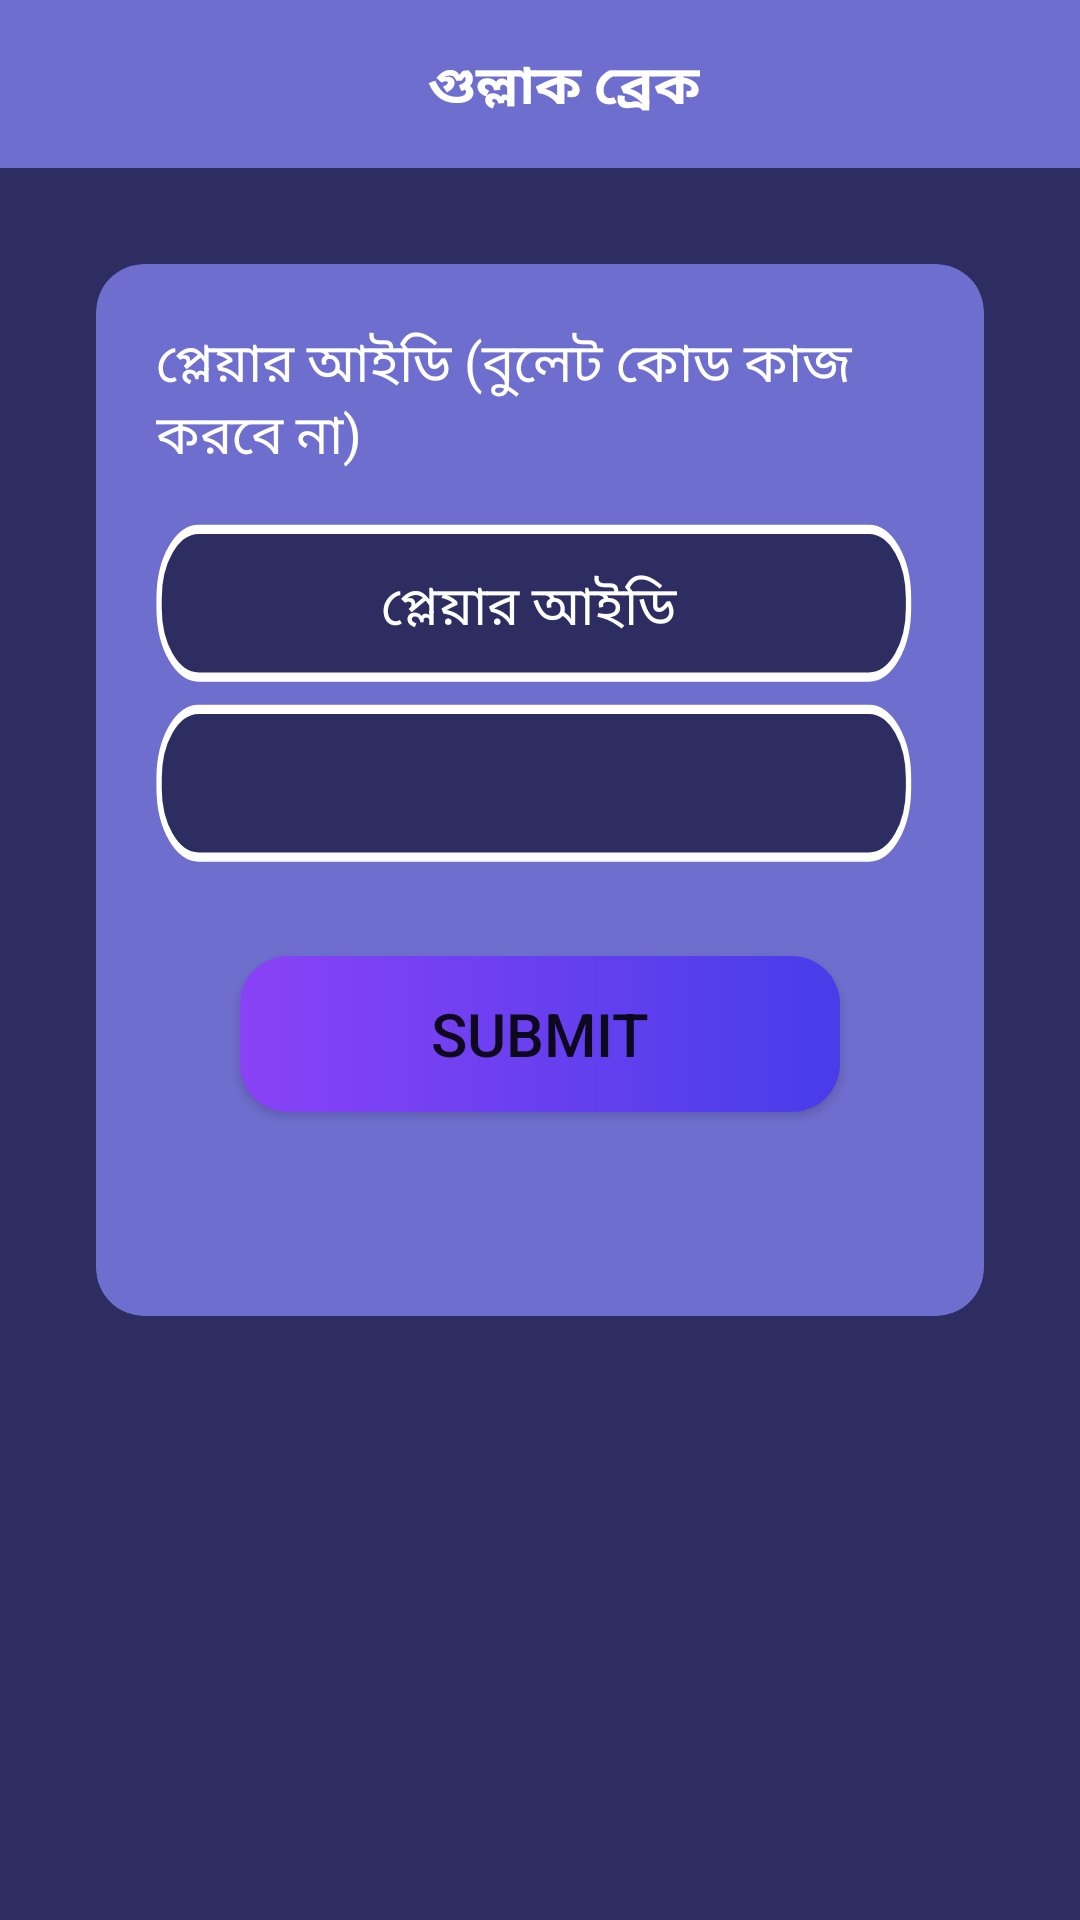

The Android layout XML behind this screen, and the referenced resources:
<!-- AndroidManifest.xml: application theme Theme.10CrMBank -->
<!-- res/layout/gullak_break.xml -->
<?xml version="1.0" encoding="utf-8"?>
<LinearLayout xmlns:android="http://schemas.android.com/apk/res/android"
    xmlns:app="http://schemas.android.com/apk/res-auto"
    android:layout_width="match_parent"
    android:layout_height="match_parent"
    android:background="@color/deep_purple"
    android:orientation="vertical">

    
    <androidx.appcompat.widget.Toolbar
        android:id="@+id/toolbar"
        android:layout_width="match_parent"
        android:layout_height="wrap_content"
        android:background="@color/light_purple"
        android:minHeight="?attr/actionBarSize"
        app:titleTextColor="@android:color/white">

        <RelativeLayout
            android:layout_width="match_parent"
            android:layout_height="wrap_content"
            android:orientation="horizontal">

            <ImageView
                android:id="@+id/back_imageview"
                android:layout_width="wrap_content"
                android:layout_height="wrap_content"
                android:layout_alignParentStart="true"
                android:src="@drawable/ic_arrow_back_24" />

            <TextView
                android:layout_width="wrap_content"
                android:layout_height="wrap_content"
                android:layout_centerHorizontal="true"
                android:paddingTop="2dp"
                android:text="গুল্লাক ব্রেক"
                android:textColor="@color/white"
                android:textSize="18sp"
                android:textStyle="bold" />

        </RelativeLayout>

    </androidx.appcompat.widget.Toolbar>


    
    <androidx.cardview.widget.CardView
        android:layout_width="match_parent"
        android:layout_height="wrap_content"
        android:layout_margin="32dp"
        android:backgroundTint="@color/light_purple"
        app:cardCornerRadius="16dp">

        <LinearLayout
            android:layout_width="match_parent"
            android:layout_height="wrap_content"
            android:orientation="vertical"
            android:padding="20dp">

            <TextView
                android:layout_width="wrap_content"
                android:layout_height="wrap_content"
                android:layout_centerHorizontal="true"
                android:text="প্লেয়ার আইডি (বুলেট কোড কাজ করবে না)"
                android:textColor="@color/white"
                android:textSize="18sp" />

            <EditText
                android:id="@+id/player_id_edittext"
                android:layout_width="match_parent"
                android:layout_height="60dp"
                android:layout_marginTop="16dp"
                android:background="@drawable/ic_bg_edit_txt"
                android:hint="প্লেয়ার আইডি"
                android:inputType="phone"
                android:paddingStart="12dp"
                android:paddingEnd="20dp"
                android:paddingBottom="4dp"
                android:textAlignment="center"
                android:textColor="@color/white"
                android:textColorHint="@color/white" />


            <Spinner
                android:id="@+id/packagespinner"
                android:paddingRight="30dp"
                android:layout_width="match_parent"
                android:layout_height="60dp"
                android:background="@drawable/ic_bg_edit_txt"
                android:hint="প্লেয়ার আইডি"
                android:inputType="text"
                android:paddingStart="12dp"
                android:paddingEnd="20dp"
                android:paddingBottom="4dp"
                android:textAlignment="center"
                android:textColor="@color/white"
                >

            </Spinner>


            <Button
                android:id="@+id/submit"
                android:layout_width="200dp"
                android:layout_height="52dp"
                android:layout_gravity="center"
                android:layout_marginTop="24dp"
                android:layout_marginBottom="48dp"
                android:background="@drawable/bg_gradient_rec"
                android:drawablePadding="8dp"
                android:text="Submit"
                android:textSize="20sp" />

        </LinearLayout>

    </androidx.cardview.widget.CardView>

</LinearLayout>
<!-- resources referenced by this layout -->
<resources>
  <color name="deep_purple">#2E2D62</color>
  <color name="light_purple">#6E6ECE</color>
  <color name="white">#FFFFFFFF</color>
  <!-- drawable bg_gradient_rec (drawable) -->
  <?xml version="1.0" encoding="utf-8"?>
  <shape
      xmlns:android="http://schemas.android.com/apk/res/android"
      android:shape="rectangle">
  
      <corners
          android:bottomLeftRadius="16dp"
          android:topLeftRadius="16dp"
          android:bottomRightRadius="16dp"
          android:topRightRadius="16dp"/>
  
      <gradient
          android:type="linear"
          android:startColor="#8A42F6"
          android:endColor="#473DE9"
          android:angle="0"
          />
  
  </shape>
  <!-- drawable ic_bg_edit_txt (drawable) -->
  <vector xmlns:android="http://schemas.android.com/apk/res/android"
      android:width="869dp"
      android:height="116.833dp"
      android:viewportWidth="869"
      android:viewportHeight="116.833">
    <path
        android:pathData="M48.291,3.5L806.709,3.5A44.791,44.791 0,0 1,851.5 48.291L851.5,54.542A44.791,44.791 0,0 1,806.709 99.333L48.291,99.333A44.791,44.791 0,0 1,3.5 54.542L3.5,48.291A44.791,44.791 0,0 1,48.291 3.5z"
        android:strokeWidth="6"
        android:fillColor="#2e2d62"
        android:strokeColor="#fff"/>
  </vector>
  <style name="Theme.10CrMBank" parent="Theme.MaterialComponents.Light.NoActionBar">
  
          <item name="android:forceDarkAllowed" tools:targetApi="q">false</item>
  
          
          <item name="colorPrimary">@color/purple_500</item>
          <item name="colorPrimaryVariant">@color/purple_700</item>
          <item name="colorOnPrimary">@color/white</item>
          
          <item name="colorSecondary">@color/teal_200</item>
          <item name="colorSecondaryVariant">@color/teal_700</item>
          <item name="colorOnSecondary">@color/black</item>
          
          <item name="android:statusBarColor" tools:targetApi="l">?attr/colorPrimaryVariant</item>
          
      </style>
  <color name="purple_500">#FF6200EE</color>
  <color name="purple_700">#FF3700B3</color>
  <color name="teal_200">#FF03DAC5</color>
  <color name="teal_700">#FF018786</color>
  <color name="black">#FF000000</color>
</resources>
